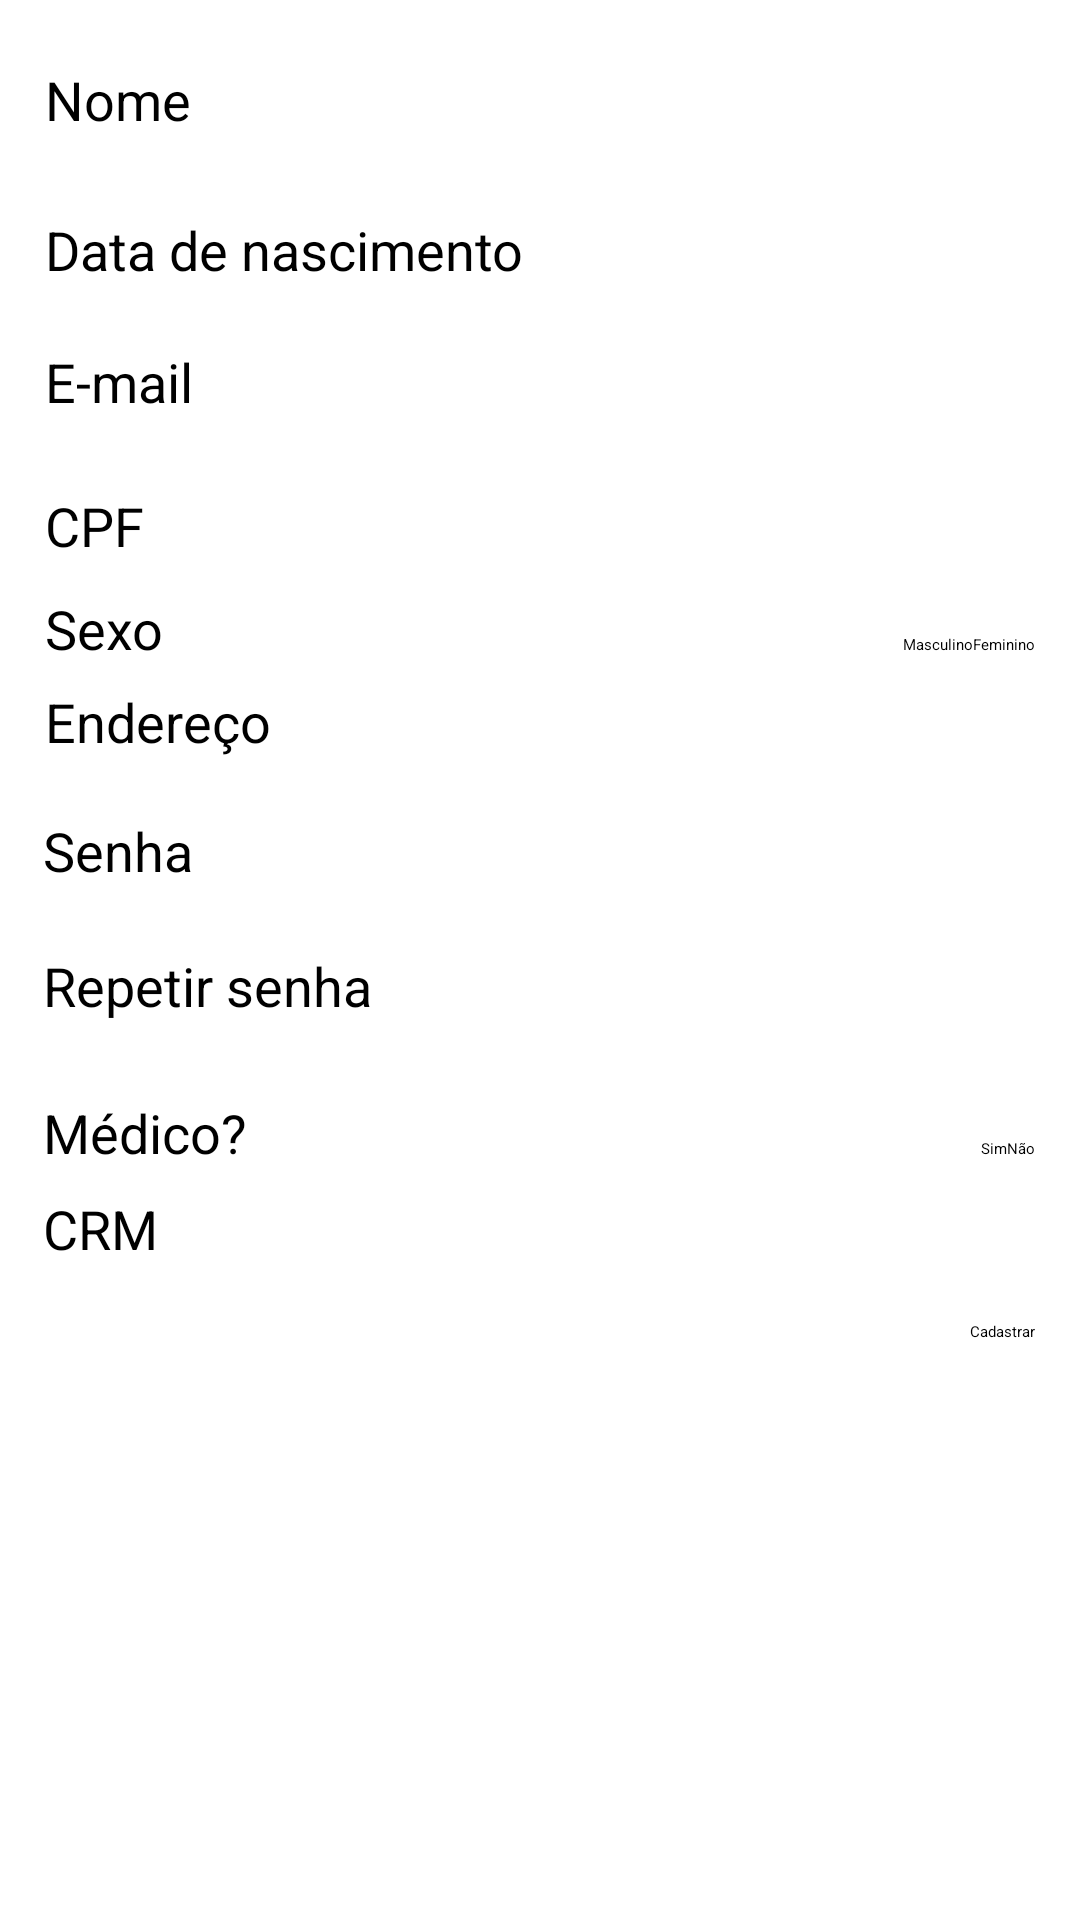

Layout XML and referenced resources for this Android screen:
<!-- AndroidManifest.xml: application theme GreenTheme -->
<!-- res/layout/activity_cadastro_monitor.xml -->
<?xml version="1.0" encoding="utf-8"?>
<RelativeLayout xmlns:android="http://schemas.android.com/apk/res/android"
    xmlns:app="http://schemas.android.com/apk/res-auto"
    xmlns:tools="http://schemas.android.com/tools"
    android:layout_width="match_parent"
    android:layout_height="match_parent"
    tools:context="com.example.mona_002.CadastroMonitor">

    <TextView
        android:id="@+id/textView20"
        android:layout_width="wrap_content"
        android:layout_height="wrap_content"
        android:layout_alignParentLeft="true"
        android:layout_alignParentStart="true"
        android:layout_alignParentTop="true"
        android:layout_marginLeft="15dp"
        android:layout_marginStart="15dp"
        android:layout_marginTop="21dp"
        android:text="Nome"
        android:textSize="18sp" />

    <EditText
        android:id="@+id/editText13"
        android:layout_width="wrap_content"
        android:layout_height="36dp"
        android:layout_alignParentEnd="true"
        android:layout_alignParentRight="true"
        android:layout_alignTop="@+id/textView20"
        android:layout_marginEnd="15dp"
        android:layout_marginRight="15dp"
        android:ems="10"
        android:inputType="textPersonName" />

    <TextView
        android:id="@+id/textView24"
        android:layout_width="wrap_content"
        android:layout_height="wrap_content"
        android:layout_alignLeft="@+id/textView20"
        android:layout_alignStart="@+id/textView20"
        android:layout_below="@+id/editText13"
        android:layout_marginTop="14dp"
        android:text="Data de nascimento"
        android:textSize="18sp" />

    <EditText
        android:id="@+id/editText16"
        android:layout_width="120dp"
        android:layout_height="36dp"
        android:layout_alignEnd="@+id/editText13"
        android:layout_alignRight="@+id/editText13"
        android:layout_alignTop="@+id/textView24"
        android:ems="10"
        android:inputType="date" />

    <TextView
        android:id="@+id/textView25"
        android:layout_width="wrap_content"
        android:layout_height="wrap_content"
        android:layout_alignLeft="@+id/textView24"
        android:layout_alignStart="@+id/textView24"
        android:layout_alignTop="@+id/editText17"
        android:text="E-mail"
        android:textSize="18sp" />

    <EditText
        android:id="@+id/editText17"
        android:layout_width="150dp"
        android:layout_height="36dp"
        android:layout_alignEnd="@+id/editText16"
        android:layout_alignRight="@+id/editText16"
        android:layout_below="@+id/editText16"
        android:layout_marginTop="8dp"
        android:ems="10"
        android:inputType="textPersonName" />

    <TextView
        android:id="@+id/textView27"
        android:layout_width="wrap_content"
        android:layout_height="wrap_content"
        android:layout_alignLeft="@+id/textView25"
        android:layout_alignStart="@+id/textView25"
        android:layout_below="@+id/editText17"
        android:layout_marginTop="12dp"
        android:text="CPF"
        android:textSize="18sp" />

    <EditText
        android:id="@+id/editText19"
        android:layout_width="150dp"
        android:layout_height="30dp"
        android:layout_alignBottom="@+id/textView27"
        android:layout_alignLeft="@+id/editText17"
        android:layout_alignStart="@+id/editText17"
        android:ems="10"
        android:inputType="textPersonName" />

    <TextView
        android:id="@+id/textView28"
        android:layout_width="wrap_content"
        android:layout_height="wrap_content"
        android:layout_alignLeft="@+id/textView27"
        android:layout_alignStart="@+id/textView27"
        android:layout_below="@+id/textView27"
        android:layout_marginTop="10dp"
        android:text="Sexo"
        android:textSize="18sp" />

    <RadioButton
        android:id="@+id/radioButton5"
        android:layout_width="wrap_content"
        android:layout_height="wrap_content"
        android:layout_alignBaseline="@+id/textView28"
        android:layout_alignBottom="@+id/textView28"
        android:layout_alignEnd="@+id/editText19"
        android:layout_alignRight="@+id/editText19"
        android:text="Feminino" />

    <RadioButton
        android:id="@+id/radioButton6"
        android:layout_width="wrap_content"
        android:layout_height="wrap_content"
        android:layout_alignBottom="@+id/radioButton5"
        android:layout_toLeftOf="@+id/radioButton5"
        android:layout_toStartOf="@+id/radioButton5"
        android:text="Masculino" />

    <TextView
        android:id="@+id/textView29"
        android:layout_width="wrap_content"
        android:layout_height="wrap_content"
        android:layout_alignLeft="@+id/textView28"
        android:layout_alignStart="@+id/textView28"
        android:layout_below="@+id/radioButton6"
        android:layout_marginTop="10dp"
        android:text="Endereço"
        android:textSize="18sp" />

    <EditText
        android:id="@+id/editText20"
        android:layout_width="150dp"
        android:layout_height="36dp"
        android:layout_alignEnd="@+id/radioButton5"
        android:layout_alignRight="@+id/radioButton5"
        android:layout_alignTop="@+id/textView29"
        android:ems="10"
        android:inputType="textPersonName" />

    <TextView
        android:id="@+id/textView30"
        android:layout_width="wrap_content"
        android:layout_height="wrap_content"
        android:layout_alignEnd="@+id/textView25"
        android:layout_alignRight="@+id/textView25"
        android:layout_below="@+id/editText20"
        android:layout_marginTop="7dp"
        android:text="Senha"
        android:textSize="18sp" />

    <EditText
        android:id="@+id/editText22"
        android:layout_width="150dp"
        android:layout_height="36dp"
        android:layout_alignLeft="@+id/editText20"
        android:layout_alignStart="@+id/editText20"
        android:layout_alignTop="@+id/textView30"
        android:ems="10"
        android:inputType="textPersonName" />

    <TextView
        android:id="@+id/textView31"
        android:layout_width="wrap_content"
        android:layout_height="wrap_content"
        android:layout_alignLeft="@+id/textView30"
        android:layout_alignStart="@+id/textView30"
        android:layout_alignTop="@+id/editText23"
        android:text="Repetir senha"
        android:textSize="18sp" />

    <EditText
        android:id="@+id/editText23"
        android:layout_width="150dp"
        android:layout_height="36dp"
        android:layout_alignLeft="@+id/editText22"
        android:layout_alignStart="@+id/editText22"
        android:layout_below="@+id/editText22"
        android:layout_marginTop="9dp"
        android:ems="10"
        android:inputType="textPersonName" />

    <TextView
        android:id="@+id/textView32"
        android:layout_width="wrap_content"
        android:layout_height="wrap_content"
        android:layout_alignLeft="@+id/textView31"
        android:layout_alignStart="@+id/textView31"
        android:layout_below="@+id/editText23"
        android:layout_marginTop="13dp"
        android:text="Médico?"
        android:textSize="18sp" />

    <RadioButton
        android:id="@+id/radioButton7"
        android:layout_width="wrap_content"
        android:layout_height="wrap_content"
        android:layout_alignBaseline="@+id/textView32"
        android:layout_alignBottom="@+id/textView32"
        android:layout_alignEnd="@+id/editText23"
        android:layout_alignRight="@+id/editText23"
        android:text="Não" />

    <RadioButton
        android:id="@+id/radioButton8"
        android:layout_width="wrap_content"
        android:layout_height="wrap_content"
        android:layout_alignBaseline="@+id/radioButton7"
        android:layout_alignBottom="@+id/radioButton7"
        android:layout_toLeftOf="@+id/radioButton7"
        android:layout_toStartOf="@+id/radioButton7"
        android:text="Sim" />

    <TextView
        android:id="@+id/textView33"
        android:layout_width="wrap_content"
        android:layout_height="wrap_content"
        android:layout_alignLeft="@+id/textView32"
        android:layout_alignStart="@+id/textView32"
        android:layout_below="@+id/radioButton8"
        android:layout_marginTop="11dp"
        android:text="CRM"
        android:textSize="18sp" />

    <EditText
        android:id="@+id/editText24"
        android:layout_width="150dp"
        android:layout_height="36dp"
        android:layout_alignEnd="@+id/radioButton7"
        android:layout_alignRight="@+id/radioButton7"
        android:layout_alignTop="@+id/textView33"
        android:ems="10"
        android:inputType="textPersonName" />

    <Button
        android:id="@+id/button3"
        android:layout_width="wrap_content"
        android:layout_height="wrap_content"
        android:layout_alignEnd="@+id/editText24"
        android:layout_alignRight="@+id/editText24"
        android:layout_below="@+id/editText24"
        android:layout_marginTop="7dp"
        android:onClick="seeMainScreen"
        android:text="Cadastrar" />

</RelativeLayout>
<!-- resources referenced by this layout -->
<resources>

</resources>
